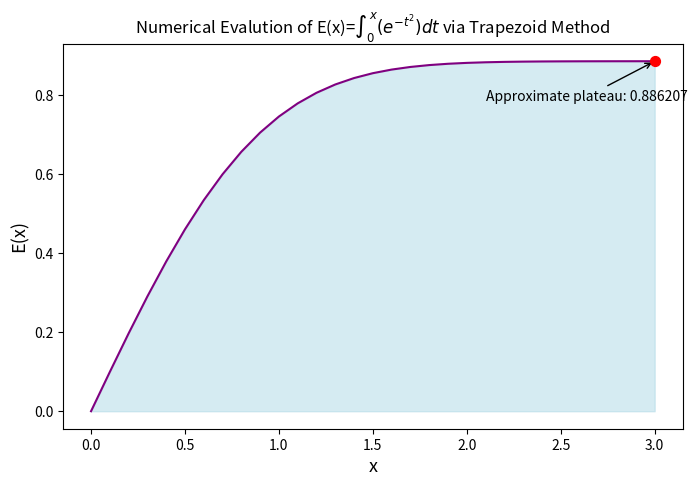

Source code (Python):
import matplotlib.pyplot as plt
import numpy as np

def f(t):
    return np.exp(-t**2)

# limits of integration and step size/increments
N=30
a=0.0
b= 3.0
dx=0.1

# Calculation of integral using trapezoid method
k= np.arange(1, N)
s= 0.5*f(a)+ 0.5*f(b)+ np.sum(f(a+k*dx))
print(s*dx)

# Array of x-values from 0.0 to 3.0
x_v= np.arange(a, 3.1, 0.1)
f_v=f(x_v)

# The cumulative integral of E(x)
cut_area=0.5*dx*(f_v[:-1]+f_v[1:])  # individual area cuts
E_x= np.concatenate(([0.0], np.cumsum(cut_area)))


# graph of E(x) with highlighted area under curve and approximate integral value
plt.figure(figsize=(8, 5))
plt.plot(x_v, E_x, color='purple', linestyle="solid")
plt.fill_between(x_v, E_x, color='lightblue', alpha=0.5, label='Integrated Area')
plt.title(r'Numerical Evalution of E(x)=$\int_0^x (e^{-t^2})dt$ via Trapezoid Method')
plt.scatter(x_v[-1], E_x[-1], color='red', s=50, zorder=5)
plt.annotate(f'Approximate plateau: {float(E_x[-1]):.6f}',
             xy=(x_v[-1], E_x[-1]),
             xytext=(x_v[-1] - 0.9, E_x[-1] - 0.1),
             arrowprops=dict(arrowstyle="->", color='black'))
plt.xlabel('x', fontsize=13)
plt.ylabel('E(x)', fontsize=13)
plt.show()
